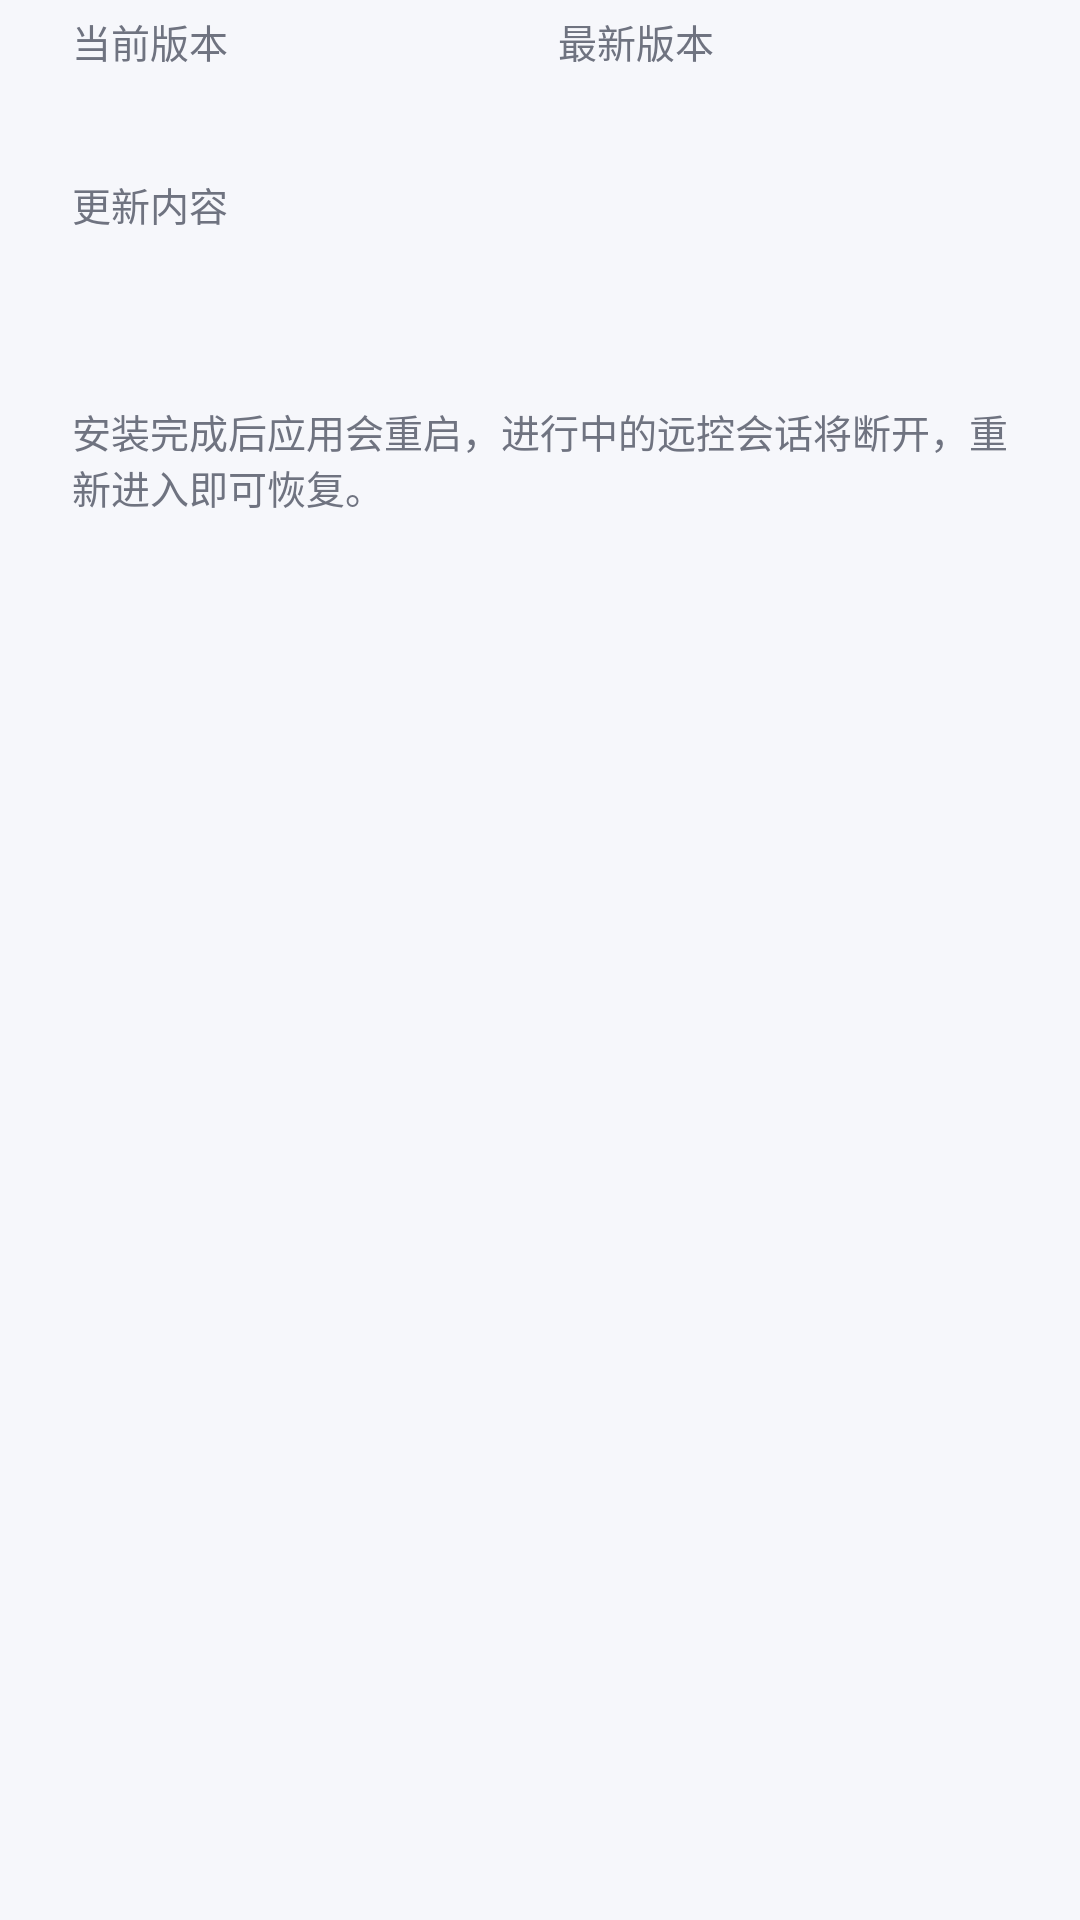

Reconstruct the res/layout file that produces this screen, plus the resources it refers to.
<!-- AndroidManifest.xml: application theme Theme.KimiRC -->
<!-- res/layout/dialog_update.xml -->
<?xml version="1.0" encoding="utf-8"?>
<LinearLayout xmlns:android="http://schemas.android.com/apk/res/android"
    android:layout_width="match_parent"
    android:layout_height="wrap_content"
    android:orientation="vertical"
    android:paddingLeft="24dp"
    android:paddingTop="4dp"
    android:paddingRight="24dp"
    android:paddingBottom="4dp">

    <LinearLayout
        android:layout_width="match_parent"
        android:layout_height="wrap_content"
        android:orientation="horizontal">

        <LinearLayout
            android:layout_width="0dp"
            android:layout_height="wrap_content"
            android:layout_weight="1"
            android:orientation="vertical">

            <TextView
                android:layout_width="match_parent"
                android:layout_height="wrap_content"
                android:text="@string/update_current"
                android:textAppearance="@style/Text.KimiRC.Caption" />

            <TextView
                android:id="@+id/update_current"
                android:layout_width="match_parent"
                android:layout_height="wrap_content"
                android:layout_marginTop="2dp"
                android:fontFamily="sans-serif-medium"
                android:textColor="@color/text_primary"
                android:textSize="@dimen/text_body" />
        </LinearLayout>

        <LinearLayout
            android:layout_width="0dp"
            android:layout_height="wrap_content"
            android:layout_marginLeft="12dp"
            android:layout_weight="1"
            android:orientation="vertical">

            <TextView
                android:layout_width="match_parent"
                android:layout_height="wrap_content"
                android:text="@string/update_latest"
                android:textAppearance="@style/Text.KimiRC.Caption" />

            <TextView
                android:id="@+id/update_latest"
                android:layout_width="match_parent"
                android:layout_height="wrap_content"
                android:layout_marginTop="2dp"
                android:fontFamily="sans-serif-medium"
                android:textColor="@color/brand"
                android:textSize="@dimen/text_body" />
        </LinearLayout>
    </LinearLayout>

    <TextView
        android:id="@+id/update_notes_label"
        android:layout_width="match_parent"
        android:layout_height="wrap_content"
        android:layout_marginTop="14dp"
        android:text="@string/update_notes"
        android:textAppearance="@style/Text.KimiRC.Caption" />

    <TextView
        android:id="@+id/update_notes"
        android:layout_width="match_parent"
        android:layout_height="wrap_content"
        android:layout_marginTop="4dp"
        android:textAppearance="@style/Text.KimiRC.Body" />

    <TextView
        android:id="@+id/update_source"
        android:layout_width="match_parent"
        android:layout_height="wrap_content"
        android:layout_marginTop="10dp"
        android:textAppearance="@style/Text.KimiRC.Caption" />

    <TextView
        android:layout_width="match_parent"
        android:layout_height="wrap_content"
        android:layout_marginTop="6dp"
        android:text="@string/update_install_hint"
        android:textAppearance="@style/Text.KimiRC.Caption" />
</LinearLayout>
<!-- resources referenced by this layout -->
<resources>
  <color name="brand">#5B50D6</color>
  <color name="text_primary">#191A22</color>
  <dimen name="text_body">14sp</dimen>
  <string name="update_current">当前版本</string>
  <string name="update_install_hint">安装完成后应用会重启，进行中的远控会话将断开，重新进入即可恢复。</string>
  <string name="update_latest">最新版本</string>
  <string name="update_notes">更新内容</string>
  <style name="Text.KimiRC.Body" parent="android:TextAppearance.Material.Body1">
          <item name="android:textColor">@color/text_secondary</item>
          <item name="android:textSize">@dimen/text_body</item>
          <item name="android:lineSpacingExtra">2dp</item>
      </style>
  <style name="Text.KimiRC.Caption" parent="android:TextAppearance.Material.Caption">
          <item name="android:textColor">@color/text_secondary</item>
          <item name="android:textSize">@dimen/text_caption</item>
      </style>
  <style name="Theme.KimiRC" parent="Theme.KimiRC.Base">
          <item name="android:navigationBarColor">@color/text_primary</item>
      </style>
  <color name="text_secondary">#6F7380</color>
  <dimen name="text_caption">13sp</dimen>
  <style name="Theme.KimiRC.Base" parent="android:Theme.Material.Light.NoActionBar">
          <item name="android:fontFamily">sans-serif</item>
          <item name="android:windowBackground">@color/app_background</item>
          <item name="android:windowNoTitle">true</item>
          <item name="android:colorAccent">@color/brand</item>
          <item name="android:colorControlActivated">@color/brand</item>
          <item name="android:colorControlHighlight">@color/brand_soft</item>
          <item name="android:textColorPrimary">@color/text_primary</item>
          <item name="android:textColorSecondary">@color/text_secondary</item>
          <item name="android:statusBarColor">@color/app_background</item>
          <item name="android:windowLightStatusBar">true</item>
          <item name="android:windowDrawsSystemBarBackgrounds">true</item>
      </style>
  <color name="app_background">#F6F7FB</color>
  <color name="brand_soft">#EFEDFC</color>
</resources>
